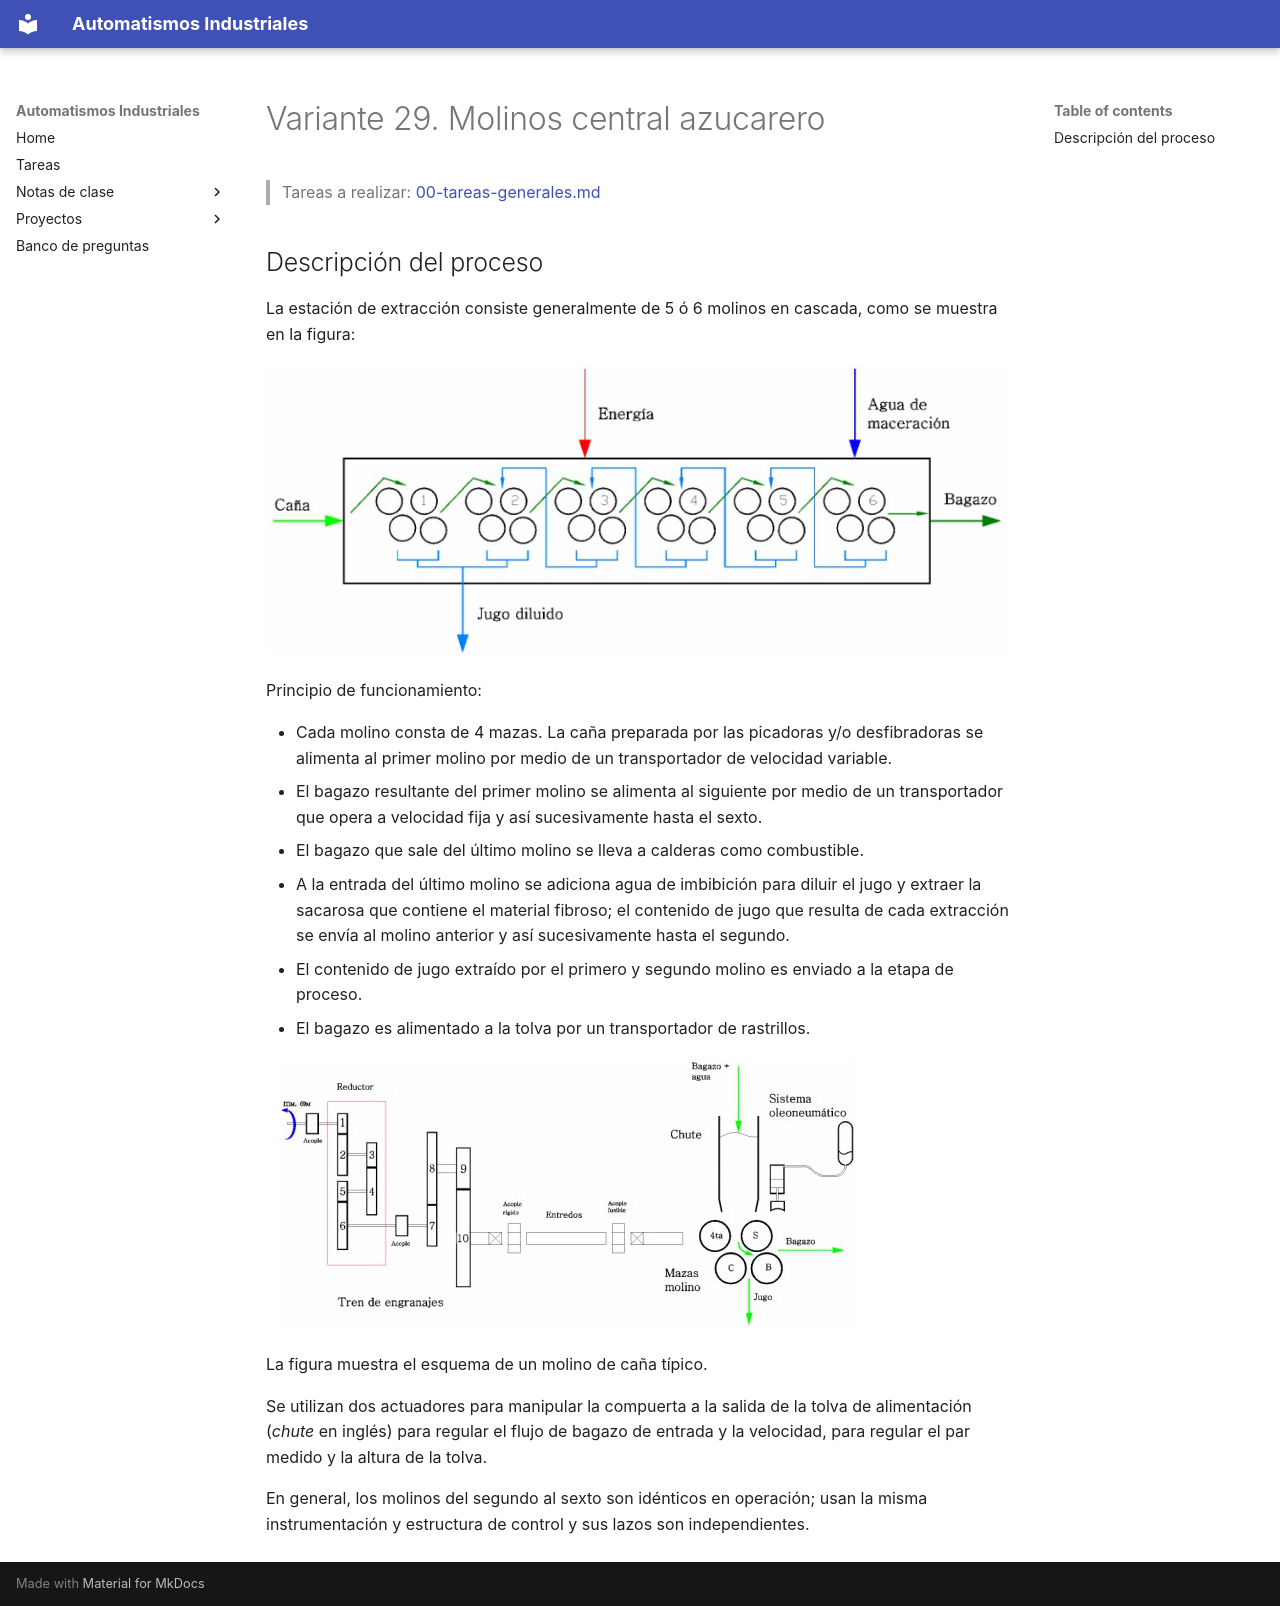

repository: vladimir1284/automatismos-industriales · page: proyectos/variantes/variante-29-molinos-central-azucarero/index.html · generator: mkdocs

# Variante 29. Molinos central azucarero

> Tareas a realizar: [00-tareas-generales.md](00-tareas-generales.md)

## Descripción del proceso

La estación de extracción consiste generalmente de 5 ó 6 molinos en cascada, como se muestra en la figura:

![Estación de extracción con molinos en cascada](imagenes/variante-29-molinos-cascada.png)

Principio de funcionamiento:

- Cada molino consta de 4 mazas. La caña preparada por las picadoras y/o desfibradoras se alimenta al primer molino por medio de un transportador de velocidad variable.
- El bagazo resultante del primer molino se alimenta al siguiente por medio de un transportador que opera a velocidad fija y así sucesivamente hasta el sexto.
- El bagazo que sale del último molino se lleva a calderas como combustible.
- A la entrada del último molino se adiciona agua de imbibición para diluir el jugo y extraer la sacarosa que contiene el material fibroso; el contenido de jugo que resulta de cada extracción se envía al molino anterior y así sucesivamente hasta el segundo.
- El contenido de jugo extraído por el primero y segundo molino es enviado a la etapa de proceso.
- El bagazo es alimentado a la tolva por un transportador de rastrillos.

![Esquema de un molino de caña típico](imagenes/variante-29-molino-cana.png)

La figura muestra el esquema de un molino de caña típico.

Se utilizan dos actuadores para manipular la compuerta a la salida de la tolva de alimentación (*chute* en inglés) para regular el flujo de bagazo de entrada y la velocidad, para regular el par medido y la altura de la tolva.

En general, los molinos del segundo al sexto son idénticos en operación; usan la misma instrumentación y estructura de control y sus lazos son independientes.
